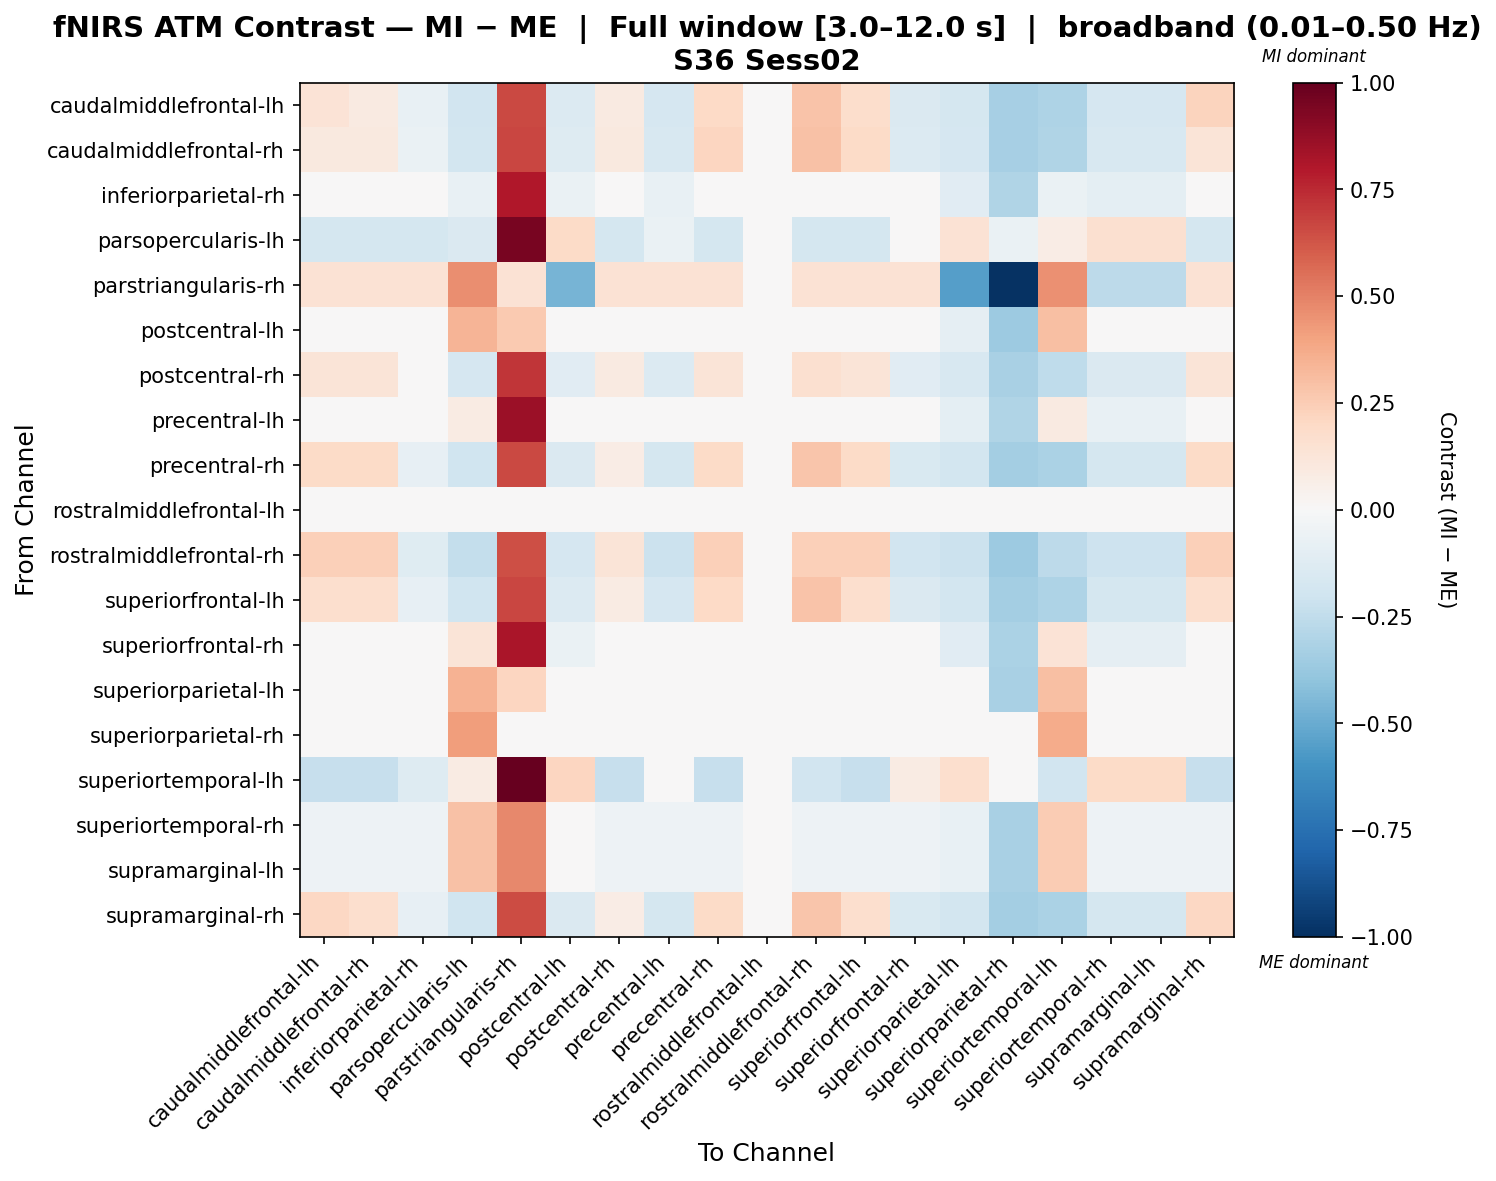

The data file committed next to this chart (first rows):
, caudalmiddlefrontal-lh, caudalmiddlefrontal-rh, inferiorparietal-rh, parsopercularis-lh, parstriangularis-rh, postcentral-lh, postcentral-rh, precentral-lh, precentral-rh, rostralmiddlefrontal-lh, rostralmiddlefrontal-rh, superiorfrontal-lh, superiorfrontal-rh, superiorparietal-lh, superiorparietal-rh, superiortemporal-lh, superiortemporal-rh, supramarginal-lh, supramarginal-rh
caudalmiddlefrontal-lh, 0.1333, 0.09321, -0.07439, -0.1914, 0.6599, -0.1357, 0.08616, -0.1652, 0.2013, 0.0, 0.2851, 0.1769, -0.1407, -0.1758, -0.3329, -0.3047, -0.1688, -0.1688, 0.2223
caudalmiddlefrontal-rh, 0.09939, 0.09939, -0.06533, -0.1841, 0.6697, -0.13, 0.09673, -0.1572, 0.2129, 0.0, 0.2967, 0.1886, -0.1328, -0.1705, -0.3298, -0.2976, -0.1625, -0.1625, 0.1291
inferiorparietal-rh, 0.02796, 0.02796, -0.01065, -0.07624, 0.7985, -0.06974, -0.01065, -0.07112, 0.02796, 0.0, 0.02796, 0.02796, -0.04709, -0.1156, -0.3043, -0.06895, -0.09593, -0.09593, 0.02796
parsopercularis-lh, -0.1758, -0.1758, -0.1758, -0.1407, 0.95, 0.1939, -0.1758, -0.07029, -0.1758, 0.0, -0.1758, -0.1758, 7.88858714295659e-05, 0.1428, -0.06634, 0.07045, 0.1634, 0.1634, -0.1758
parstriangularis-rh, 0.1468, 0.1468, 0.1468, 0.4617, 0.1468, -0.4681, 0.1468, 0.1468, 0.1468, 0.0, 0.1468, 0.1468, 0.1468, -0.5501, -0.9856, 0.4541, -0.2631, -0.2631, 0.1468
postcentral-lh, -0.03466, -0.03466, -0.03466, 0.3419, 0.2582, -0.03466, -0.03466, -0.03466, -0.03466, 0.0, -0.03466, -0.03466, -0.03466, -0.0879, -0.3616, 0.3, -0.03466, -0.03466, -0.03466
postcentral-rh, 0.1259, 0.1259, -0.03802, -0.1648, 0.7131, -0.1147, 0.08939, -0.1349, 0.1259, 0.0, 0.1564, 0.1259, -0.1104, -0.1571, -0.3264, -0.2504, -0.1457, -0.1457, 0.1259
precentral-lh, -0.04963, -0.04963, -0.04963, 0.08014, 0.8583, -0.04936, -0.04963, -0.0172, -0.04963, 0.0, -0.04963, -0.04963, -0.0172, -0.09796, -0.3004, 0.08823, -0.07376, -0.07376, -0.04963
precentral-rh, 0.1887, 0.1887, -0.08513, -0.2027, 0.664, -0.1443, 0.0773, -0.1767, 0.1887, 0.0, 0.2794, 0.1887, -0.1517, -0.1849, -0.3431, -0.3184, -0.1787, -0.1787, 0.1887
rostralmiddlefrontal-lh, 0.0, 0.0, 0.0, 0.0, 0.0, 0.0, 0.0, 0.0, 0.0, 0.0, 0.0, 0.0, 0.0, 0.0, 0.0, 0.0, 0.0, 0.0, 0.0
rostralmiddlefrontal-rh, 0.2368, 0.2368, -0.124, -0.2379, 0.6453, -0.1713, 0.1299, -0.2142, 0.2368, 0.0, 0.2368, 0.2368, -0.1881, -0.2117, -0.3659, -0.264, -0.2094, -0.2094, 0.2368
superiorfrontal-lh, 0.1693, 0.1693, -0.07893, -0.1966, 0.6643, -0.1396, 0.08305, -0.1704, 0.1993, 0.0, 0.284, 0.1693, -0.1457, -0.1801, -0.3383, -0.3114, -0.1734, -0.1734, 0.1693
superiorfrontal-rh, -0.04642, -0.04642, -0.04642, 0.1285, 0.8141, -0.06556, -0.04642, -0.01332, -0.04642, 0.0, -0.04642, -0.04642, -0.01332, -0.1144, -0.3164, 0.1364, -0.09227, -0.09227, -0.04642
superiorparietal-lh, -0.03851, -0.03851, -0.03851, 0.3447, 0.217, -0.03851, -0.03851, -0.03851, -0.03851, 0.0, -0.03851, -0.03851, -0.03851, -0.03851, -0.3247, 0.3021, -0.03851, -0.03851, -0.03851
superiorparietal-rh, -0.04919, -0.04919, -0.04919, 0.4196, -0.04919, -0.04919, -0.04919, -0.04919, -0.04919, 0.0, -0.04919, -0.04919, -0.04919, -0.04919, -0.04919, 0.3675, -0.04919, -0.04919, -0.04919
superiortemporal-lh, -0.2284, -0.2284, -0.126, 0.07869, 1.0, 0.2167, -0.2284, 0.01044, -0.2284, 0.0, -0.1943, -0.2284, 0.07869, 0.1657, -0.04596, -0.1943, 0.1904, 0.1904, -0.2284
superiortemporal-rh, -0.0504, -0.0504, -0.0504, 0.2896, 0.4784, -0.01645, -0.0504, -0.0504, -0.0504, 0.0, -0.0504, -0.0504, -0.0504, -0.07503, -0.3235, 0.2518, -0.0504, -0.0504, -0.0504
supramarginal-lh, -0.0504, -0.0504, -0.0504, 0.2896, 0.4784, -0.01645, -0.0504, -0.0504, -0.0504, 0.0, -0.0504, -0.0504, -0.0504, -0.07503, -0.3235, 0.2518, -0.0504, -0.0504, -0.0504
supramarginal-rh, 0.206, 0.1711, -0.0848, -0.2008, 0.6551, -0.1429, 0.07553, -0.1752, 0.1907, 0.0, 0.275, 0.1659, -0.1505, -0.183, -0.3391, -0.315, -0.177, -0.177, 0.206
